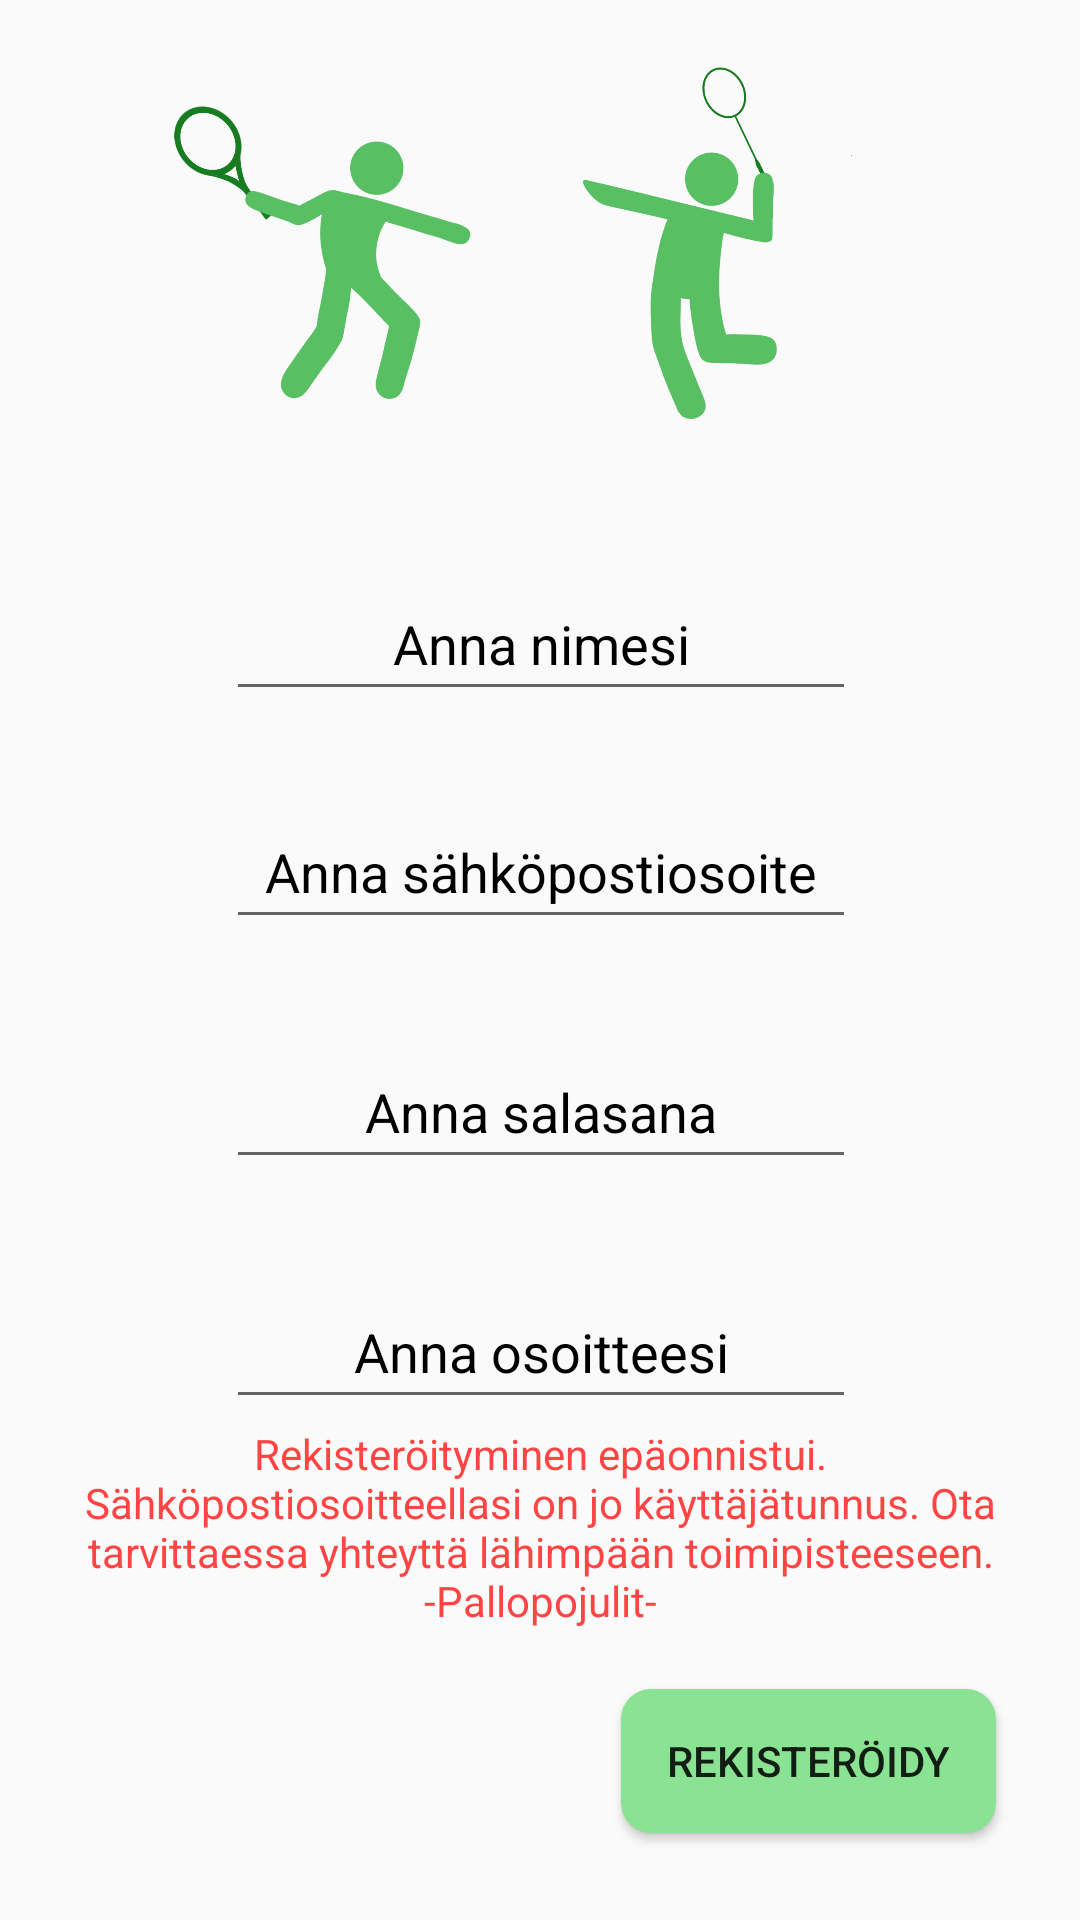

Here is an Android app screen rendered from its layout file. Give the layout XML and the strings, colors and styles it references.
<!-- AndroidManifest.xml: application theme Theme.Time4Play -->
<!-- res/layout/fragment_register.xml -->
<?xml version="1.0" encoding="utf-8"?>
<FrameLayout xmlns:android="http://schemas.android.com/apk/res/android"
    xmlns:app="http://schemas.android.com/apk/res-auto"
    xmlns:tools="http://schemas.android.com/tools"
    android:layout_width="match_parent"
    android:layout_height="match_parent"
    tools:context=".RegisterFragment">

    <androidx.constraintlayout.widget.ConstraintLayout
        android:layout_width="match_parent"
        android:layout_height="match_parent">

        <EditText
            android:id="@+id/etAnnaSahkopostiosoite"
            android:layout_width="wrap_content"
            android:layout_height="wrap_content"
            android:layout_marginTop="28dp"
            android:ems="10"
            android:hint="@string/et_text_syotasapo_Register"
            android:inputType="textEmailAddress"
            android:minHeight="48dp"
            android:textAlignment="center"
            android:textColorHint="@color/black"
            app:layout_constraintEnd_toEndOf="parent"
            app:layout_constraintHorizontal_bias="0.502"
            app:layout_constraintStart_toStartOf="parent"
            app:layout_constraintTop_toBottomOf="@+id/etNimi_Register" />

        <EditText
            android:id="@+id/etAnnaSalasana"
            android:layout_width="wrap_content"
            android:layout_height="wrap_content"
            android:layout_marginTop="32dp"
            android:ems="10"
            android:hint="@string/et_text_Salasana_Register"
            android:inputType="textPassword"
            android:minHeight="48dp"
            android:textAlignment="center"
            android:textColorHint="@color/black"
            app:layout_constraintEnd_toEndOf="parent"
            app:layout_constraintHorizontal_bias="0.502"
            app:layout_constraintStart_toStartOf="parent"
            app:layout_constraintTop_toBottomOf="@+id/etAnnaSahkopostiosoite" />

        <EditText
            android:id="@+id/etAnnaOsoitteesi"
            android:layout_width="wrap_content"
            android:layout_height="wrap_content"
            android:layout_marginTop="32dp"
            android:ems="10"
            android:hint="@string/et_text_Anna_Osoite"
            android:inputType="text"
            android:minHeight="48dp"
            android:textAlignment="center"
            android:textColorHint="@color/black"
            app:layout_constraintEnd_toEndOf="parent"
            app:layout_constraintHorizontal_bias="0.502"
            app:layout_constraintStart_toStartOf="parent"
            app:layout_constraintTop_toBottomOf="@+id/etAnnaSalasana" />

        <Button
            android:id="@+id/btTeeRekisterointi"
            android:layout_width="125dp"
            android:layout_height="48dp"
            android:background="@drawable/btn_teema5"
            android:text="@string/bt_text_Register_Register"
            app:layout_constraintBottom_toBottomOf="parent"
            app:layout_constraintEnd_toEndOf="parent"
            app:layout_constraintHorizontal_bias="0.881"
            app:layout_constraintStart_toStartOf="parent"
            app:layout_constraintTop_toTopOf="parent"
            app:layout_constraintVertical_bias="0.951" />

        <EditText
            android:id="@+id/etNimi_Register"
            android:layout_width="wrap_content"
            android:layout_height="wrap_content"
            android:ems="10"
            android:hint="@string/et_text_Nimi_Register"
            android:inputType="text"
            android:minHeight="48dp"
            android:textAlignment="center"
            android:textColorHint="@color/black"
            app:layout_constraintBottom_toBottomOf="parent"
            app:layout_constraintEnd_toEndOf="parent"
            app:layout_constraintHorizontal_bias="0.502"
            app:layout_constraintStart_toStartOf="parent"
            app:layout_constraintTop_toTopOf="parent"
            app:layout_constraintVertical_bias="0.319" />

        <ImageView
            android:id="@+id/imageView5"
            android:layout_width="325dp"
            android:layout_height="235dp"
            android:layout_marginBottom="32dp"
            android:src="@drawable/pelaajat"
            app:layout_constraintBottom_toBottomOf="@+id/etNimi_Register"
            app:layout_constraintEnd_toEndOf="parent"
            app:layout_constraintStart_toStartOf="parent" />

        <TextView
            android:id="@+id/tvVirhe_RegisterFragment"
            android:layout_width="0dp"
            android:layout_height="wrap_content"
            android:layout_marginStart="24dp"
            android:layout_marginEnd="24dp"
            android:layout_marginBottom="20dp"
            android:text="@string/tv_text_Virhe"
            android:textAlignment="center"
            android:textColor="@android:color/holo_red_light"
            app:layout_constraintBottom_toTopOf="@+id/btTeeRekisterointi"
            app:layout_constraintEnd_toEndOf="parent"
            app:layout_constraintStart_toStartOf="parent" />


    </androidx.constraintlayout.widget.ConstraintLayout>
</FrameLayout>
<!-- resources referenced by this layout -->
<resources>
  <color name="black">#FF000000</color>
  <!-- drawable btn_teema5 (drawable) -->
  <?xml version="1.0" encoding="utf-8"?>
  <shape xmlns:android="http://schemas.android.com/apk/res/android">
      <solid android:color="#89E392"/>
      <corners android:radius="10dp"/>
  </shape>
  <!-- drawable pelaajat: png bitmap (drawable, 237876 bytes) -->
  <string name="bt_text_Register_Register">Rekisteröidy</string>
  <string name="et_text_Anna_Osoite">Anna osoitteesi</string>
  <string name="et_text_Nimi_Register">Anna nimesi</string>
  <string name="et_text_Salasana_Register">Anna salasana</string>
  <string name="et_text_syotasapo_Register">Anna sähköpostiosoite</string>
  <string name="tv_text_Virhe">Rekisteröityminen epäonnistui.
          Sähköpostiosoitteellasi on jo käyttäjätunnus.
          Ota tarvittaessa yhteyttä lähimpään toimipisteeseen.
      -Pallopojulit-</string>
  <style name="Theme.Time4Play" parent="Theme.AppCompat.Light.NoActionBar">
          
          <item name="colorPrimary">@color/purple_500</item>
          <item name="colorPrimaryVariant">@color/musta</item>
          <item name="colorOnPrimary">@color/white</item>
          
          <item name="colorSecondary">@color/teal_200</item>
          <item name="colorSecondaryVariant">@color/teal_700</item>
          <item name="colorOnSecondary">@color/black</item>
          
          <item name="android:statusBarColor">?attr/colorPrimaryVariant</item>
          
      </style>
  <color name="purple_500">#FF6200EE</color>
  <color name="musta">#80000000</color>
  <color name="white">#FFFFFFFF</color>
  <color name="teal_200">#FF03DAC5</color>
  <color name="teal_700">#FF018786</color>
</resources>
